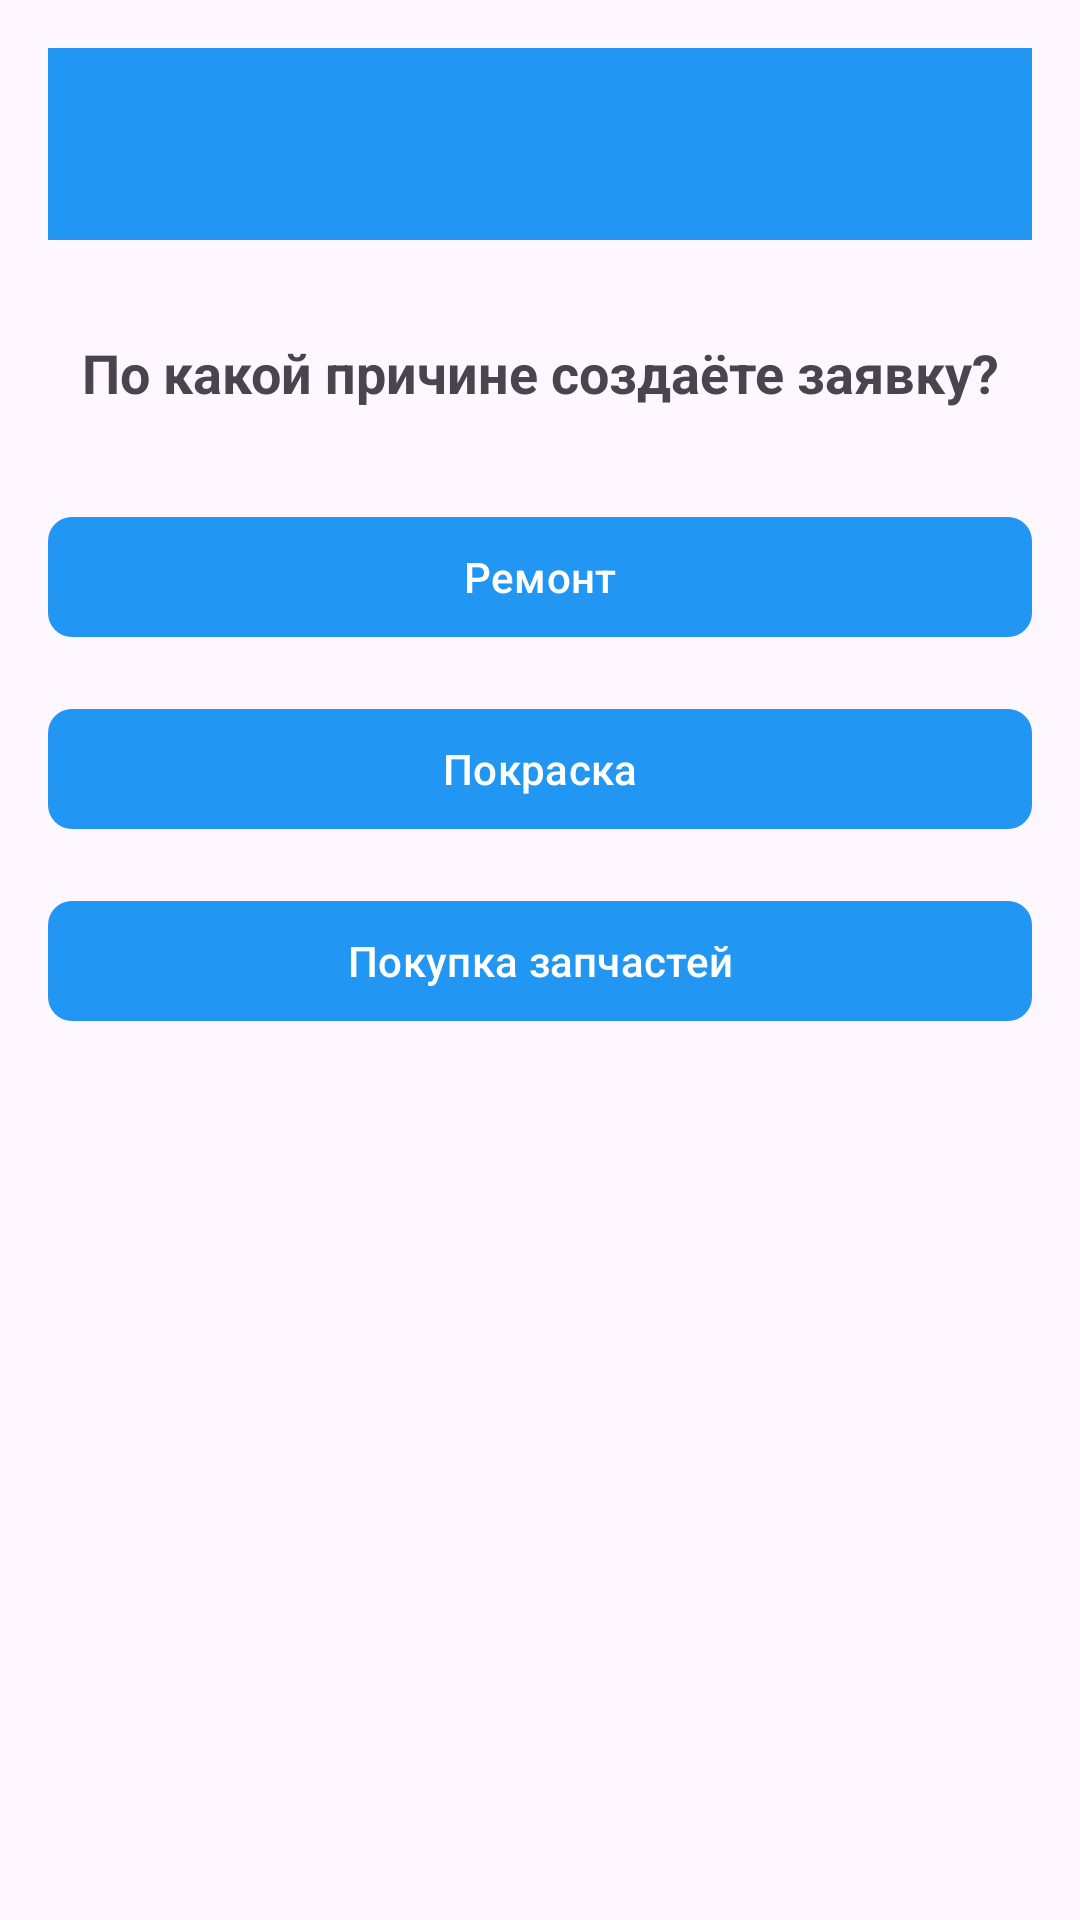

Layout XML and referenced resources for this Android screen:
<!-- AndroidManifest.xml: application theme Theme.MyApplication -->
<!-- res/layout/activity_ticket_type.xml -->
<?xml version="1.0" encoding="utf-8"?>
<LinearLayout xmlns:android="http://schemas.android.com/apk/res/android"
    xmlns:app="http://schemas.android.com/apk/res-auto"
    android:layout_width="match_parent"
    android:layout_height="match_parent"
    android:orientation="vertical"
    android:padding="16dp">

    <com.google.android.material.appbar.MaterialToolbar
        android:id="@+id/toolbar"
        android:layout_width="match_parent"
        android:layout_height="?attr/actionBarSize"
        android:background="?attr/colorPrimary"
        app:titleTextColor="@android:color/white" />

    <TextView
        android:layout_width="match_parent"
        android:layout_height="wrap_content"
        android:layout_marginTop="32dp"
        android:layout_marginBottom="32dp"
        android:gravity="center"
        android:text="По какой причине создаёте заявку?"
        android:textSize="18sp"
        android:textStyle="bold" />

    <com.google.android.material.button.MaterialButton
        android:id="@+id/btnRepair"
        android:layout_width="match_parent"
        android:layout_height="wrap_content"
        android:layout_marginBottom="16dp"
        android:text="Ремонт"
        style="@style/Widget.Material3.Button"
        app:cornerRadius="8dp" />

    <com.google.android.material.button.MaterialButton
        android:id="@+id/btnPainting"
        android:layout_width="match_parent"
        android:layout_height="wrap_content"
        android:layout_marginBottom="16dp"
        android:text="Покраска"
        style="@style/Widget.Material3.Button"
        app:cornerRadius="8dp" />

    <com.google.android.material.button.MaterialButton
        android:id="@+id/btnParts"
        android:layout_width="match_parent"
        android:layout_height="wrap_content"
        android:text="Покупка запчастей"
        style="@style/Widget.Material3.Button"
        app:cornerRadius="8dp" />

</LinearLayout>
<!-- resources referenced by this layout -->
<resources>
  <style name="Theme.MyApplication" parent="Theme.Material3.Light">
          <item name="windowActionBar">false</item>
          <item name="windowNoTitle">true</item>
  
          
          <item name="colorPrimary">@color/blue_500</item>
          <item name="colorPrimaryVariant">@color/blue_700</item>
          <item name="colorPrimaryContainer">@color/light_blue_200</item>
          <item name="colorOnPrimary">@color/white</item>
          <item name="colorOnPrimaryContainer">@color/black</item>
  
          <item name="colorSecondary">@color/cyan_200</item>
          <item name="colorSecondaryVariant">@color/cyan_500</item>
          <item name="colorSecondaryContainer">@color/cyan_200</item>
          <item name="colorOnSecondary">@color/black</item>
          <item name="colorOnSecondaryContainer">@color/black</item>
  
          <item name="colorBackground">@color/white</item>
          <item name="colorSurface">@color/white</item>
          <item name="colorSurfaceVariant">@color/light_gray</item>
          <item name="colorOnBackground">@color/black</item>
          <item name="colorOnSurface">@color/black</item>
          <item name="colorOnSurfaceVariant">@color/gray</item>
  
          <item name="colorError">@color/error</item>
          <item name="colorErrorContainer">@color/error</item>
          <item name="colorOnError">@color/white</item>
          <item name="colorOnErrorContainer">@color/white</item>
  
          <item name="colorOutline">@color/gray</item>
          <item name="colorOutlineVariant">@color/light_gray</item>
          <item name="colorScrim">@color/black</item>
      </style>
  <color name="blue_500">#2196F3</color>
  <color name="blue_700">#1976D2</color>
  <color name="light_blue_200">#81D4FA</color>
  <color name="white">#FFFFFF</color>
  <color name="black">#000000</color>
  <color name="cyan_200">#80DEEA</color>
  <color name="cyan_500">#00BCD4</color>
  <color name="light_gray">#BDBDBD</color>
  <color name="gray">#757575</color>
  <color name="error">#F44336</color>
</resources>
